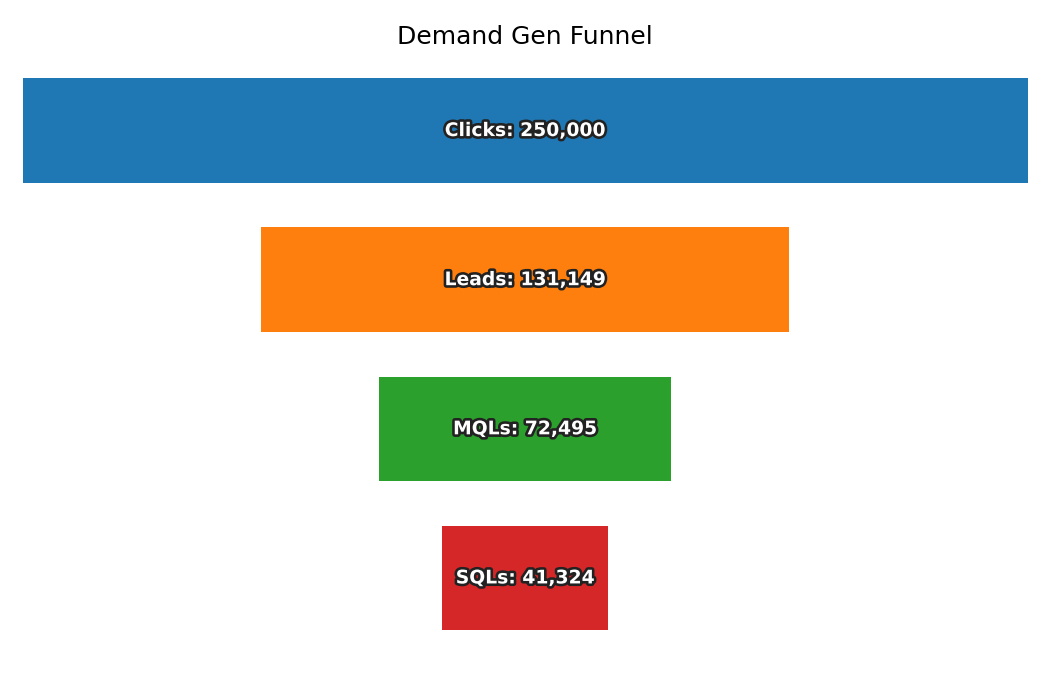

The file beside this chart, header and first rows:
Stage, Count
Clicks, 250000
Leads, 131149
MQLs, 72495
SQLs, 41324
